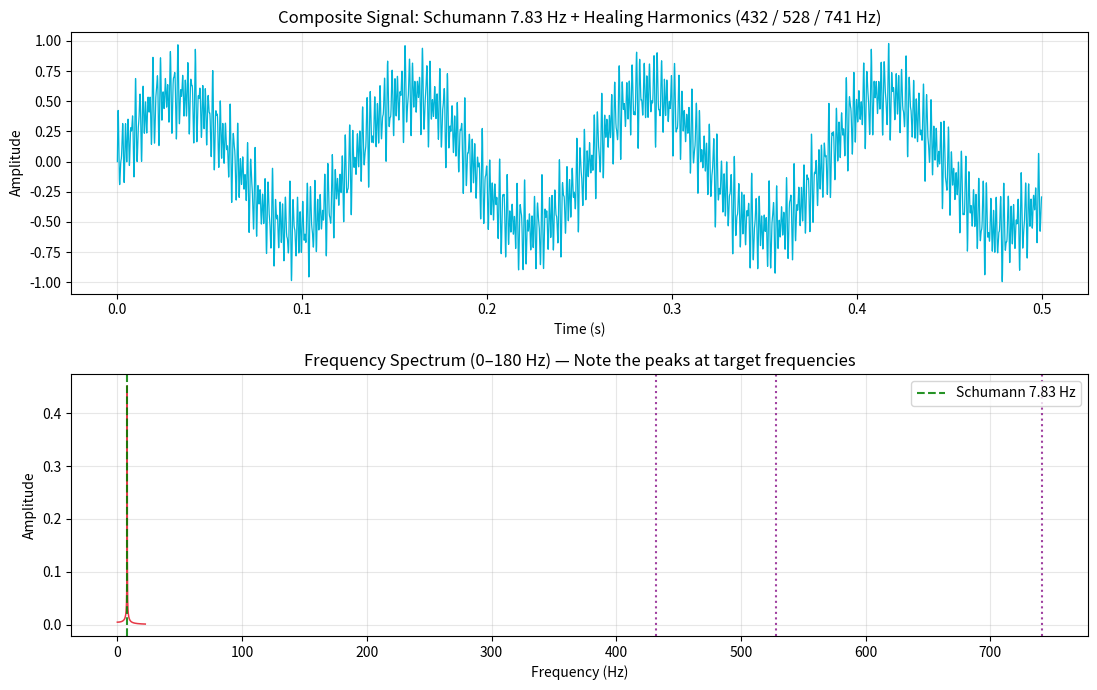

Source code (Python):
"""
Schumann Resonance + Healing Frequency Harmonics - Starter Stub
Resonant Vortex Reactor (RVR) Project - Version 4.0.6 / 4.1

Generates the target frequency set used for "restorative molecular coherence"
tuning in the Molecular Healing Head (MHH v4.1).

Frequencies:
- Schumann fundamental: 7.83 Hz (Earth's natural resonance)
- Healing sweet spots: 432 Hz, 528 Hz, 741 Hz (commonly cited in sound healing)

Outputs:
- Matplotlib visualization (time + frequency domain)
- healing_tone_v4_stub.wav file you can actually play

Run: python schumann_harmonics_stub.py
"""

import numpy as np
import matplotlib.pyplot as plt
from scipy.fft import fft, fftfreq
from scipy.io.wavfile import write

# === Audio parameters ===
fs = 44100          # sample rate in Hz (standard CD quality)
duration = 8.0      # seconds of audio
t = np.linspace(0, duration, int(fs * duration))

# === Target frequencies from the spec ===
schumann_fundamental = 7.83
healing_sweet_spots = [432, 528, 741]   # "sweet spots" for restorative tuning

# Build composite waveform
# Schumann is dominant; healing harmonics are added at lower amplitude
signal = np.sin(2 * np.pi * schumann_fundamental * t) * 0.85
for freq in healing_sweet_spots:
    signal += 0.22 * np.sin(2 * np.pi * freq * t)

signal = signal / np.max(np.abs(signal))   # normalize to [-1, 1]

# === Visualization ===
plt.figure(figsize=(11, 7))

# Time domain (first ~0.5 seconds so you can see the waveform)
plt.subplot(2, 1, 1)
plt.plot(t[:22050], signal[:22050], color='#00B4D8', linewidth=0.9)
plt.title('Composite Signal: Schumann 7.83 Hz + Healing Harmonics (432 / 528 / 741 Hz)', fontsize=12)
plt.xlabel('Time (s)')
plt.ylabel('Amplitude')
plt.grid(True, alpha=0.3)

# Frequency spectrum (zoomed to show the important low-frequency range)
N = len(signal)
yf = fft(signal)
xf = fftfreq(N, 1/fs)[:N//2]

plt.subplot(2, 1, 2)
plt.plot(xf[:180], 2.0/N * np.abs(yf[:180]), color='#E63946', linewidth=1.1)
plt.title('Frequency Spectrum (0–180 Hz) — Note the peaks at target frequencies', fontsize=12)
plt.xlabel('Frequency (Hz)')
plt.ylabel('Amplitude')
plt.axvline(x=7.83, color='green', linestyle='--', alpha=0.85, label='Schumann 7.83 Hz')
for h in healing_sweet_spots:
    plt.axvline(x=h, color='purple', linestyle=':', alpha=0.75, linewidth=1.5)
plt.legend(loc='upper right')
plt.grid(True, alpha=0.3)

plt.tight_layout()
plt.show()

# === Save audible WAV file ===
output_filename = 'healing_tone_v4_stub.wav'
write(output_filename, fs, (signal * 32767).astype(np.int16))

print("=== Frequency Tuning Stub Complete ===")
print(f"Saved audio file: {output_filename}")
print("Play this file on any device or headphones to physically experience")
print("the exact frequency combination used in the Molecular Healing Head v4.1 tuning.")
print("\nNext steps: Experiment with different amplitude ratios or add 963 Hz / other Solfeggio tones.")
